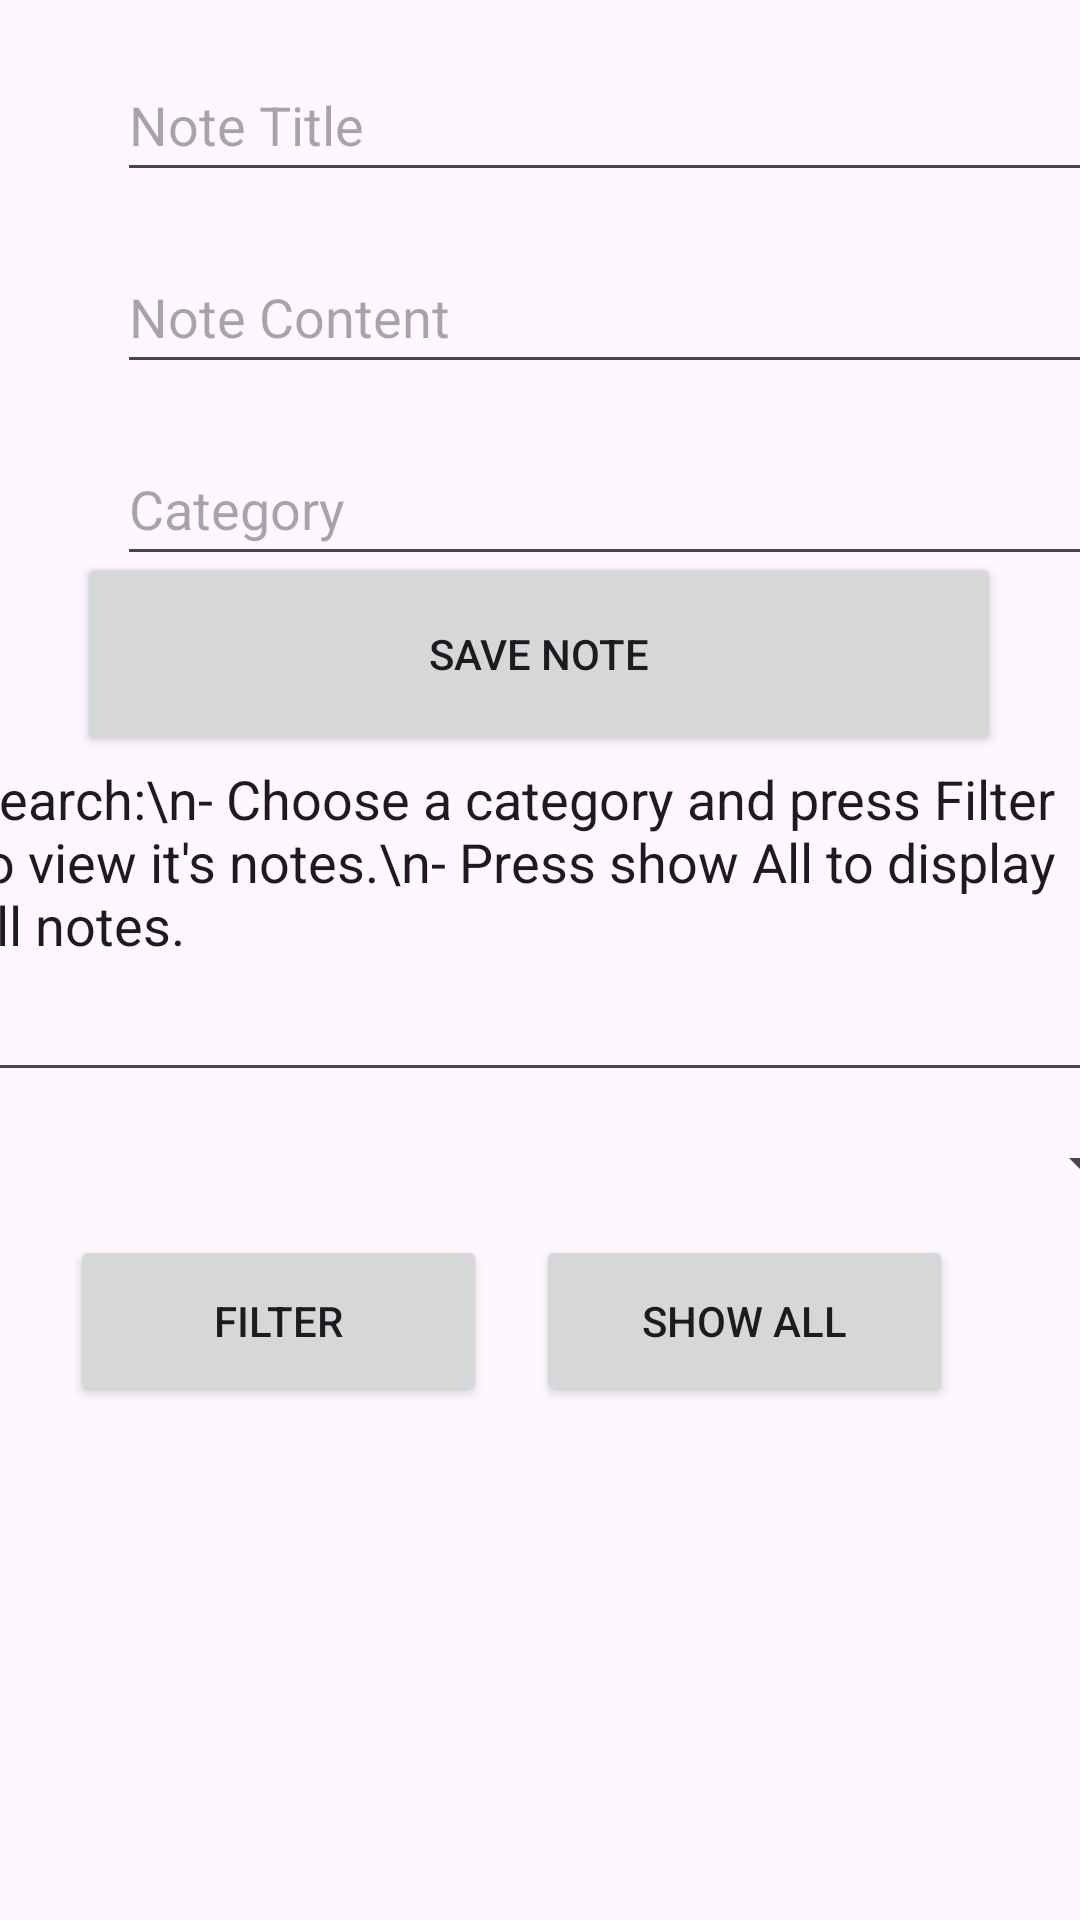

Write the Android layout XML for this screen, with the resource values it uses.
<!-- AndroidManifest.xml: application theme Theme.Ver2 -->
<!-- res/layout/activity_main.xml -->
<?xml version="1.0" encoding="utf-8"?>
<androidx.constraintlayout.widget.ConstraintLayout xmlns:android="http://schemas.android.com/apk/res/android"
    xmlns:app="http://schemas.android.com/apk/res-auto"
    xmlns:tools="http://schemas.android.com/tools"
    android:id="@+id/main"
    android:layout_width="match_parent"
    android:layout_height="match_parent"
    tools:context=".MainActivity">

    <EditText
        android:id="@+id/NoteTitle"
        android:layout_width="333dp"
        android:layout_height="48dp"
        android:layout_marginStart="39dp"
        android:layout_marginTop="16dp"
        android:layout_marginEnd="39dp"
        android:ems="10"
        android:hint="Note Title"
        android:inputType="text"
        app:layout_constraintEnd_toEndOf="parent"
        app:layout_constraintHorizontal_bias="0.0"
        app:layout_constraintStart_toStartOf="parent"
        app:layout_constraintTop_toTopOf="parent" />

    <EditText
        android:id="@+id/Category"
        android:layout_width="333dp"
        android:layout_height="48dp"
        android:layout_marginStart="39dp"
        android:layout_marginTop="16dp"
        android:layout_marginEnd="39dp"
        android:ems="10"
        android:hint="Category"
        android:inputType="text"
        app:layout_constraintEnd_toEndOf="parent"
        app:layout_constraintHorizontal_bias="0.0"
        app:layout_constraintStart_toStartOf="parent"
        app:layout_constraintTop_toBottomOf="@+id/NoteContent" />

    <EditText
        android:id="@+id/NoteContent"
        android:layout_width="333dp"
        android:layout_height="48dp"
        android:layout_marginStart="39dp"
        android:layout_marginTop="16dp"
        android:layout_marginEnd="39dp"
        android:ems="10"
        android:hint="Note Content"
        android:inputType="textMultiLine"
        app:layout_constraintEnd_toEndOf="parent"
        app:layout_constraintHorizontal_bias="0.0"
        app:layout_constraintStart_toStartOf="parent"
        app:layout_constraintTop_toBottomOf="@+id/NoteTitle" />

    <Button
        android:id="@+id/SaveNoteButton"
        android:layout_width="308dp"
        android:layout_height="68dp"
        android:text="Save Note"
        app:layout_constraintBottom_toTopOf="@+id/editTextTextMultiLine"
        app:layout_constraintEnd_toEndOf="parent"
        app:layout_constraintHorizontal_bias="0.495"
        app:layout_constraintStart_toStartOf="parent"
        app:layout_constraintTop_toBottomOf="@+id/Category" />

    <EditText
        android:id="@+id/editTextTextMultiLine"
        android:layout_width="391dp"
        android:layout_height="120dp"
        android:ems="10"
        android:gravity="start|top"
        android:text="Search:\n- Choose a category and press Filter to view it's notes.\n- Press show All to display all notes."
        android:focusable="false"
        android:focusableInTouchMode="false"
        android:cursorVisible="false"
        app:layout_constraintBottom_toBottomOf="parent"
        app:layout_constraintEnd_toEndOf="parent"
        app:layout_constraintStart_toStartOf="parent"
        app:layout_constraintTop_toTopOf="parent"
        app:layout_constraintVertical_bias="0.469" />

    <Spinner
        android:id="@+id/spinner"
        android:layout_width="410dp"
        android:layout_height="38dp"
        app:layout_constraintBottom_toTopOf="@+id/ShowAllButton"
        app:layout_constraintEnd_toEndOf="parent"
        app:layout_constraintStart_toStartOf="parent"
        app:layout_constraintTop_toBottomOf="@+id/editTextTextMultiLine" />

    <Button
        android:id="@+id/FilterButton"
        android:layout_width="139dp"
        android:layout_height="57dp"
        android:text="Filter"
        app:layout_constraintBottom_toBottomOf="parent"
        app:layout_constraintEnd_toEndOf="parent"
        app:layout_constraintHorizontal_bias="0.106"
        app:layout_constraintStart_toStartOf="parent"
        app:layout_constraintTop_toTopOf="parent"
        app:layout_constraintVertical_bias="0.706" />

    <Button
        android:id="@+id/ShowAllButton"
        android:layout_width="139dp"
        android:layout_height="57dp"
        android:text="Show All"
        app:layout_constraintBottom_toBottomOf="parent"
        app:layout_constraintEnd_toEndOf="parent"
        app:layout_constraintHorizontal_bias="0.808"
        app:layout_constraintStart_toStartOf="parent"
        app:layout_constraintTop_toTopOf="parent"
        app:layout_constraintVertical_bias="0.706" />

    <androidx.recyclerview.widget.RecyclerView
        android:id="@+id/NotesList"
        android:layout_width="409dp"
        android:layout_height="196dp"
        app:layout_constraintBottom_toBottomOf="parent"
        app:layout_constraintEnd_toEndOf="parent"
        app:layout_constraintStart_toStartOf="parent"
        app:layout_constraintTop_toTopOf="parent"
        app:layout_constraintVertical_bias="0.996" />
</androidx.constraintlayout.widget.ConstraintLayout>
<!-- resources referenced by this layout -->
<resources>
  <style name="Theme.Ver2" parent="Base.Theme.Ver2" />
  <style name="Base.Theme.Ver2" parent="Theme.Material3.DayNight.NoActionBar">
          
          
      </style>
</resources>
